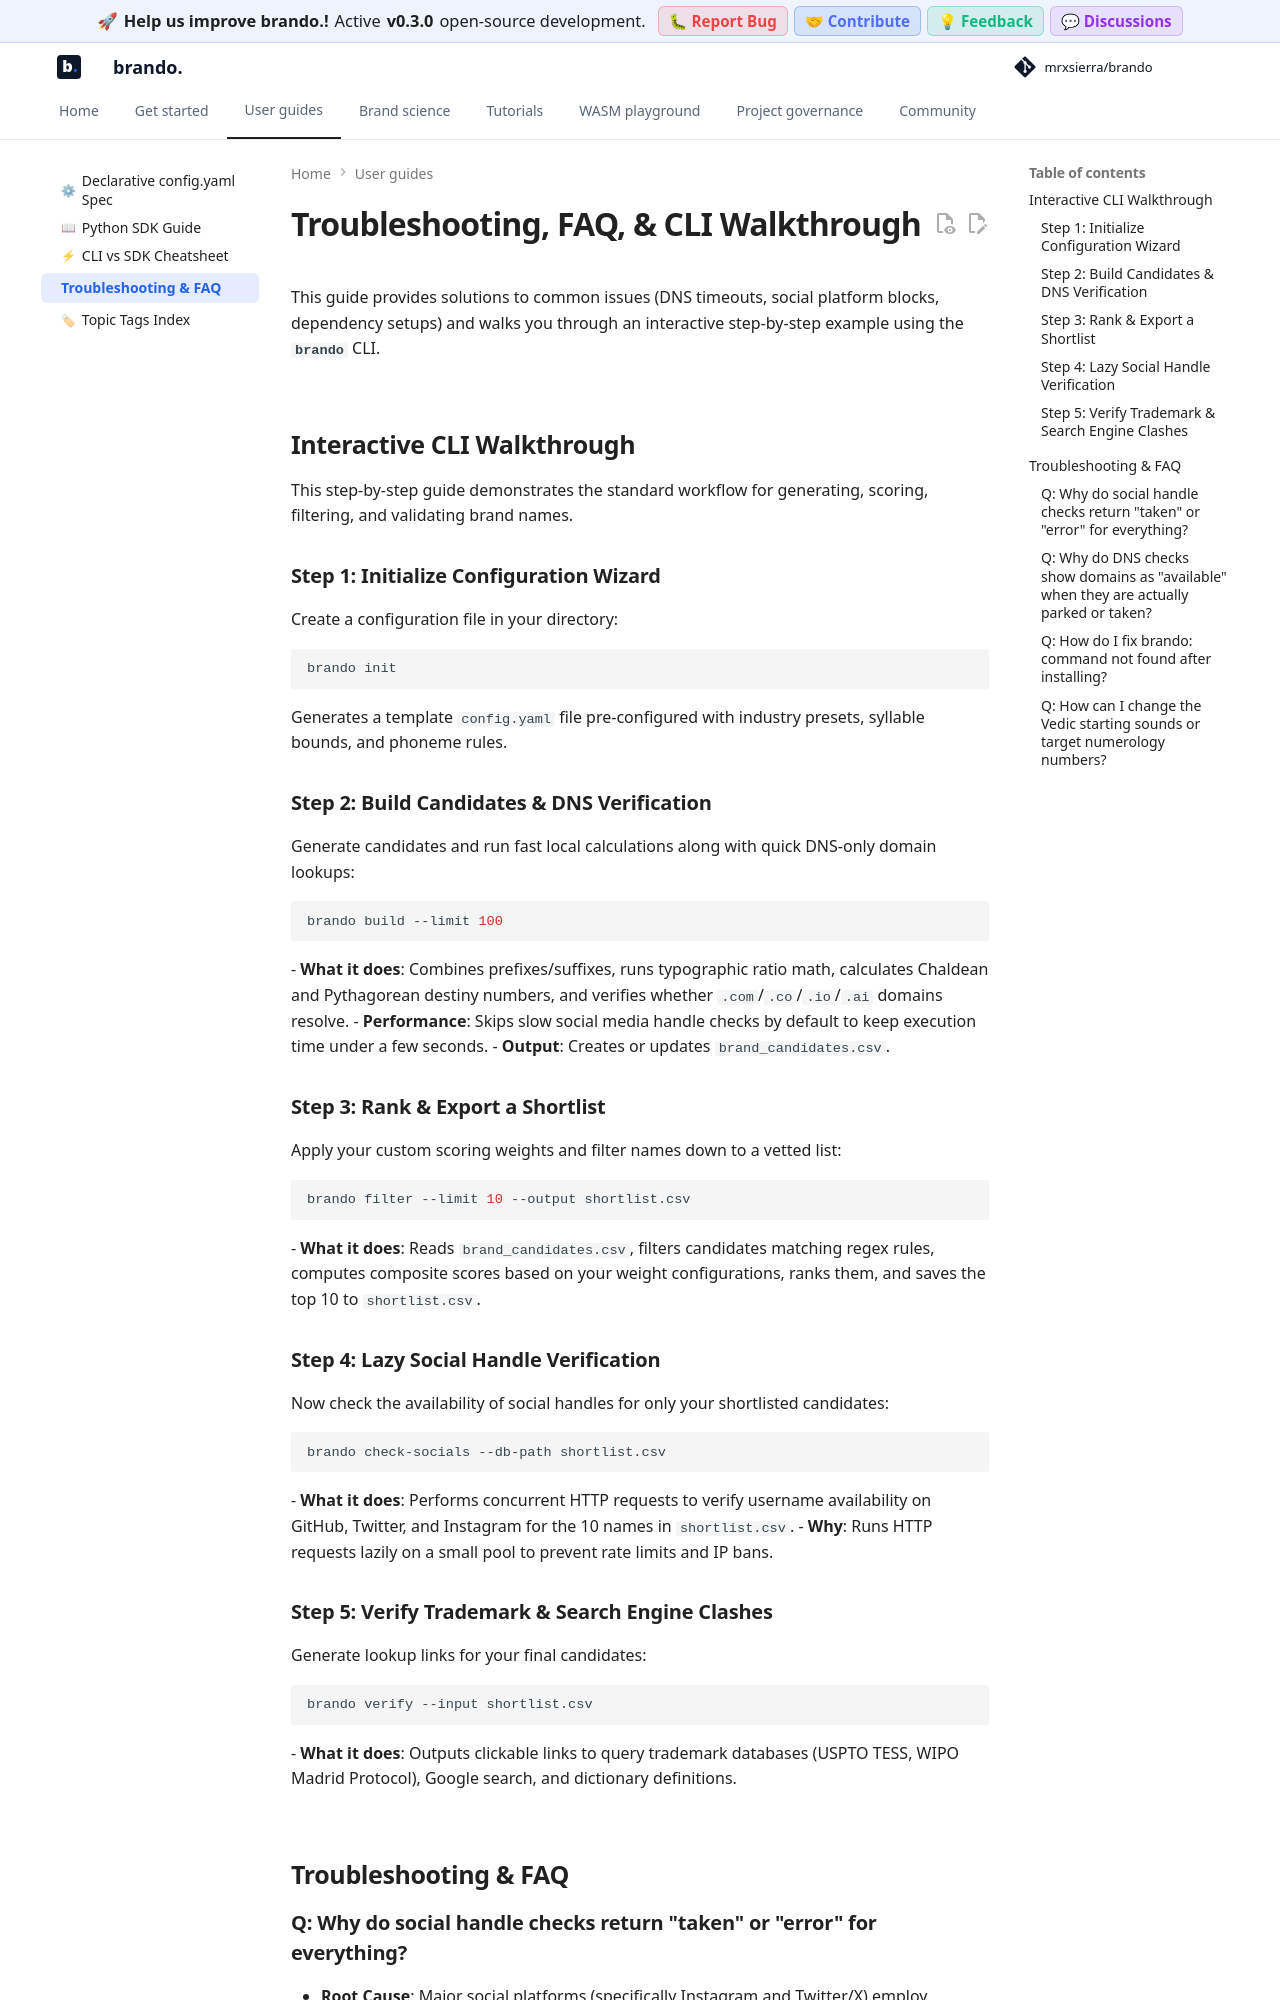

repository: mrxsierra/brando · page: latest/user_guides/troubleshooting_and_faq/index.html · generator: mkdocs

# Troubleshooting, FAQ, & CLI Walkthrough

This guide provides solutions to common issues (DNS timeouts, social platform blocks, dependency setups) and walks you through an interactive step-by-step example using the **`brando`** CLI.

---

## Interactive CLI Walkthrough

This step-by-step guide demonstrates the standard workflow for generating, scoring, filtering, and validating brand names.

### Step 1: Initialize Configuration Wizard
Create a configuration file in your directory:
```bash
brando init
```
Generates a template `config.yaml` file pre-configured with industry presets, syllable bounds, and phoneme rules.

### Step 2: Build Candidates & DNS Verification
Generate candidates and run fast local calculations along with quick DNS-only domain lookups:
```bash
brando build --limit 100
```
- **What it does**: Combines prefixes/suffixes, runs typographic ratio math, calculates Chaldean and Pythagorean destiny numbers, and verifies whether `.com`/`.co`/`.io`/`.ai` domains resolve.
- **Performance**: Skips slow social media handle checks by default to keep execution time under a few seconds.
- **Output**: Creates or updates `brand_candidates.csv`.

### Step 3: Rank & Export a Shortlist
Apply your custom scoring weights and filter names down to a vetted list:
```bash
brando filter --limit 10 --output shortlist.csv
```
- **What it does**: Reads `brand_candidates.csv`, filters candidates matching regex rules, computes composite scores based on your weight configurations, ranks them, and saves the top 10 to `shortlist.csv`.

### Step 4: Lazy Social Handle Verification
Now check the availability of social handles for only your shortlisted candidates:
```bash
brando check-socials --db-path shortlist.csv
```
- **What it does**: Performs concurrent HTTP requests to verify username availability on GitHub, Twitter, and Instagram for the 10 names in `shortlist.csv`.
- **Why**: Runs HTTP requests lazily on a small pool to prevent rate limits and IP bans.

### Step 5: Verify Trademark & Search Engine Clashes
Generate lookup links for your final candidates:
```bash
brando verify --input shortlist.csv
```
- **What it does**: Outputs clickable links to query trademark databases (USPTO TESS, WIPO Madrid Protocol), Google search, and dictionary definitions.

---

## Troubleshooting & FAQ
